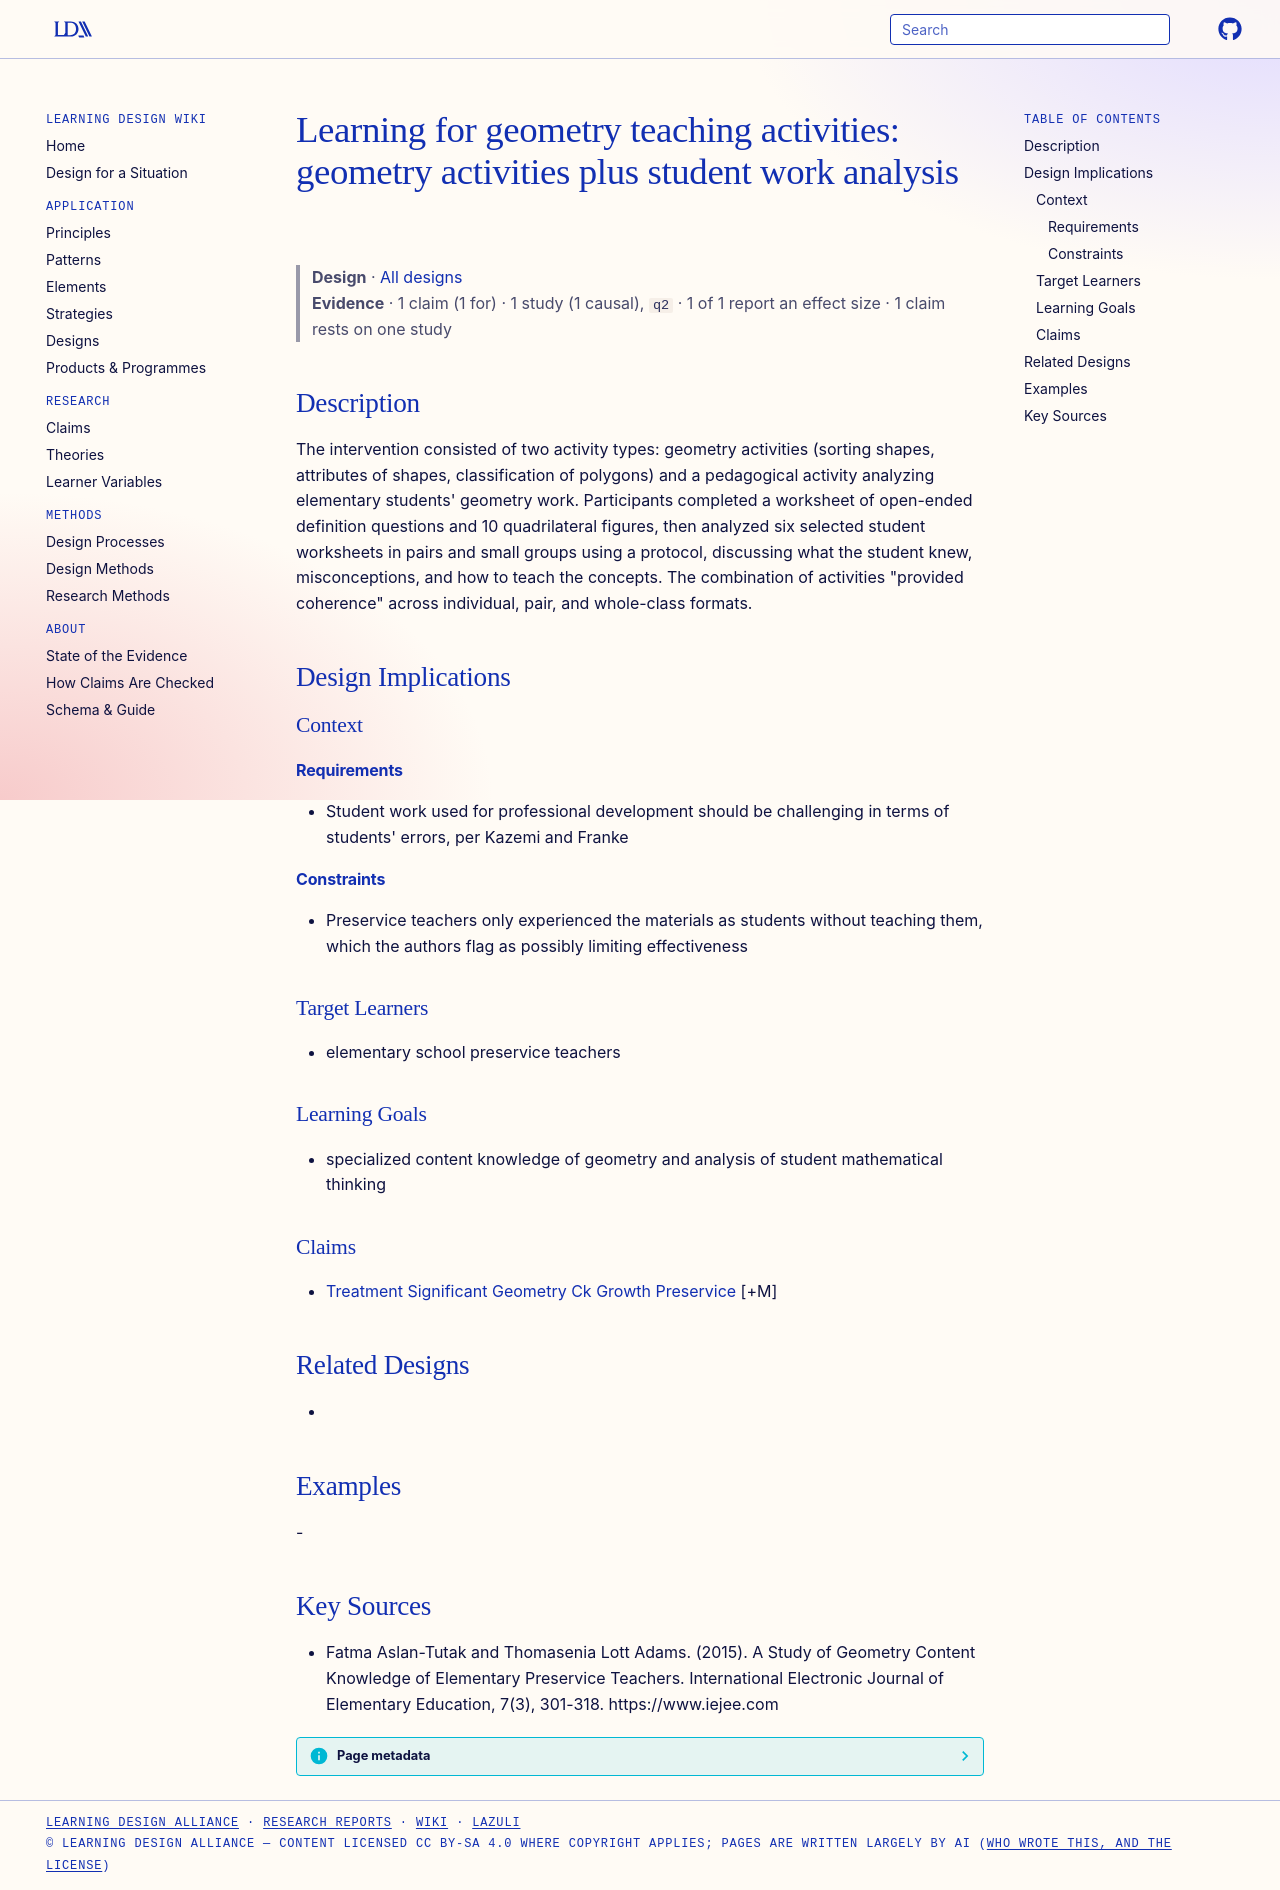

repository: Learning-Design-Alliance/learning-wiki · page: designs/learning-for-geometry-teaching-activities/index.html · generator: mkdocs

---
type: design
id: learning-for-geometry-teaching-activities
title: "Learning for geometry teaching activities: geometry activities plus student work analysis"
description: "The intervention consisted of two activity types: geometry activities (sorting shapes, attributes of shapes, classification of polygons) and a pedagogical activity analyzing elementary students' geometry work."
status: review
generated:
  by: "process:settle-candidates"
  at: 2026-11-02
sources:
  - id: fatma-aslan-tutak-and-thomasenia-lott-adams-2015
    resource: "https://www.iejee.com"
    title: "Fatma Aslan-Tutak and Thomasenia Lott Adams. (2015). A Study of Geometry Content Knowledge of Elementary Preservice Teachers. International Electronic Journal of Elementary Education, 7(3), 301-318. https://www.iejee.com"
    author: Fatma Aslan-Tutak and Thomasenia Lott Adams
---

# Learning for geometry teaching activities: geometry activities plus student work analysis

> **Design** · [All designs](index.md)
> **Evidence** · 1 claim (1 for) · 1 study (1 causal), `q2` · 1 of 1 report an effect size · 1 claim rests on one study

## Description
The intervention consisted of two activity types: geometry activities (sorting shapes, attributes of shapes, classification of polygons) and a pedagogical activity analyzing elementary students' geometry work. Participants completed a worksheet of open-ended definition questions and 10 quadrilateral figures, then analyzed six selected student worksheets in pairs and small groups using a protocol, discussing what the student knew, misconceptions, and how to teach the concepts. The combination of activities "provided coherence" across individual, pair, and whole-class formats.

## Design Implications

### Context
#### Requirements
- Student work used for professional development should be challenging in terms of students' errors, per Kazemi and Franke
#### Constraints
- Preservice teachers only experienced the materials as students without teaching them, which the authors flag as possibly limiting effectiveness

### Target Learners
- elementary school preservice teachers

### Learning Goals
- specialized content knowledge of geometry and analysis of student mathematical thinking

### Claims
- [Treatment Significant Geometry Ck Growth Preservice](../claims/treatment-significant-geometry-ck-growth-preservice.md) [+M]

## Related Designs
- 

## Examples
-

## Key Sources
- Fatma Aslan-Tutak and Thomasenia Lott Adams. (2015). A Study of Geometry Content Knowledge of Elementary Preservice Teachers. International Electronic Journal of Elementary Education, 7(3), 301-318. https://www.iejee.com
